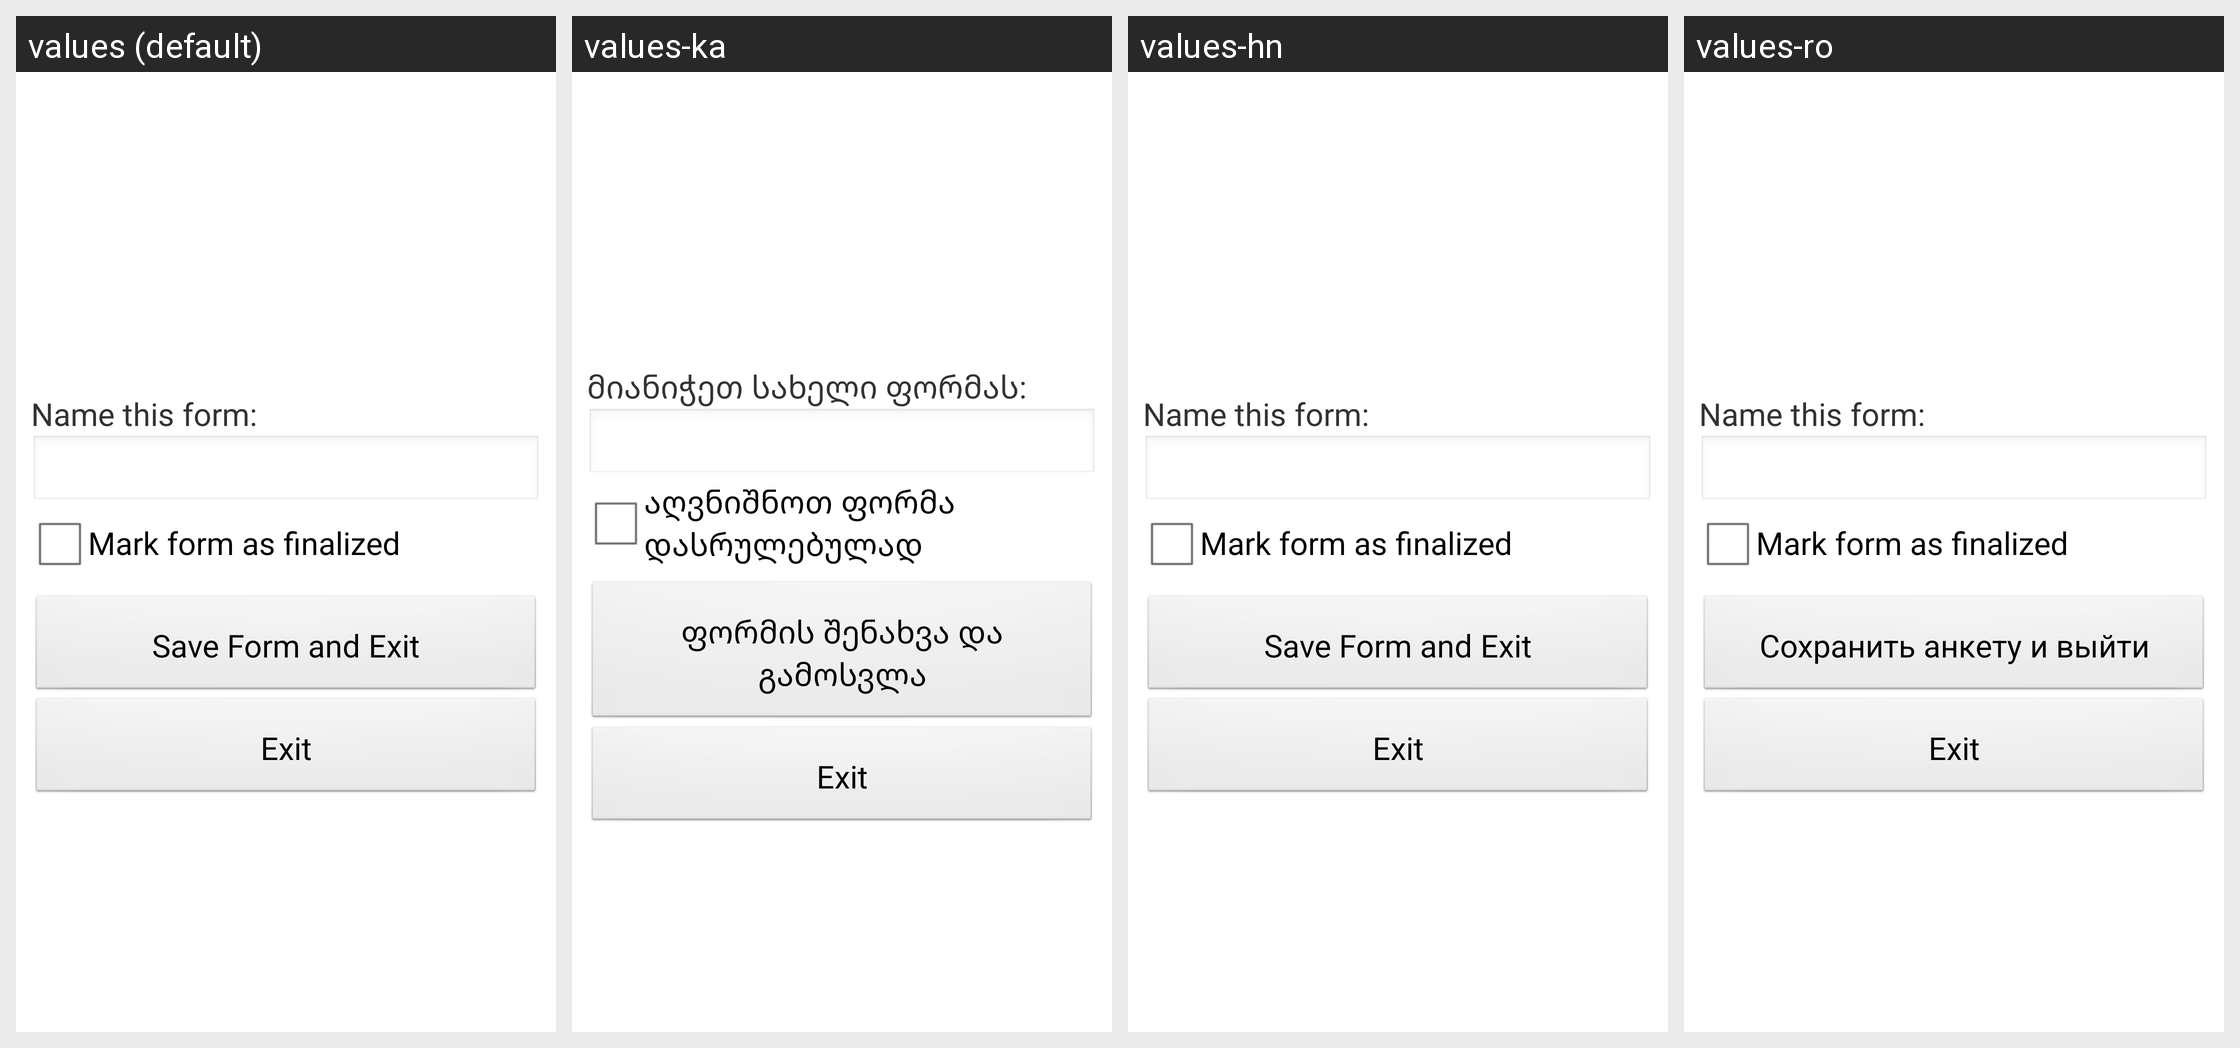

Locale-by-locale string values for the Android screen shown in this grid:
Android screen res/layout/form_entry_end.xml rendered under 4 locales, left to right: values (default), values-ka, values-hn, values-ro. Device: Nexus 5 (rendered at 1080×1920; each locale shown at half size, 540×960, under a caption strip naming it); theme Collect.
Other locales in the repository, not shown: values-ca, values-de, values-es, values-fr, values-id, values-it, values-lt, values-nl, values-no, values-pt, values-sw, values-tl, values-vi.
Strings drawn on this screen, with the default value and each locale's value (text and hints the layout hard-codes, and strings that could not be matched under every locale, appear in the picture but are not listed):

save_form_as
  values: Name this form:
  values-ka: მიანიჭეთ სახელი ფორმას:
  values-hn: Name this form:
  values-ro: Name this form:

mark_finished
  values: Mark form as finalized
  values-ka: აღვნიშნოთ ფორმა დასრულებულად
  values-hn: Mark form as finalized
  values-ro: Mark form as finalized

quit_entry
  values: Save Form and Exit
  values-ka: ფორმის შენახვა და გამოსვლა
  values-hn: Save Form and Exit
  values-ro: Сохранить анкету и выйти
